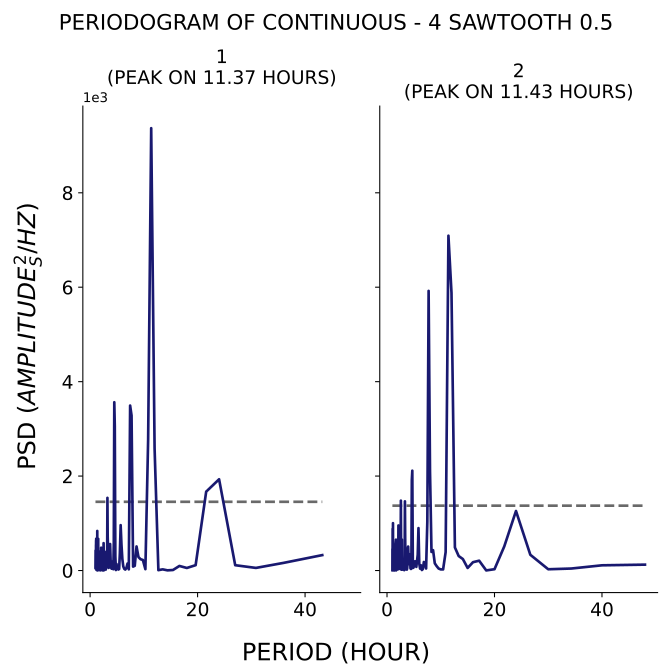

Data behind this chart, as committed beside it:
test, period, psd
1, 43.2, 326
1, 36.0, 161.5
1, 30.86, 54.86
1, 27.0, 112.3
1, 24.0, 1932
1, 21.6, 1670
1, 19.64, 112.8
1, 18.0, 53.65
1, 16.62, 96.4
1, 15.43, 10.78
1, 14.4, 3.413
1, 13.5, 24.48
1, 12.71, 7.215
1, 12.0, 2584
1, 11.37, 9368
1, 10.8, 2773
1, 10.29, 28.46
1, 9.818, 222.8
1, 9.391, 239.2
1, 9.0, 283.8
1, 8.64, 509.2
1, 8.308, 99.63
1, 8.0, 82.43
1, 7.714, 3282
1, 7.448, 3493
1, 7.2, 24.69
1, 6.968, 147.9
1, 6.75, 52.6
1, 6.545, 19.51
1, 6.353, 35.74
1, 6.171, 87.46
1, 6.0, 245.1
1, 5.838, 544.6
1, 5.684, 960.3
1, 5.538, 364.6
1, 5.4, 31.57
1, 5.268, 20.22
1, 5.143, 62.5
1, 5.023, 59.46
1, 4.909, 138.9
1, 4.8, 10.16
1, 4.696, 301.7
1, 4.596, 3056
1, 4.5, 3563
1, 4.408, 584.6
1, 4.32, 27.36
1, 4.235, 136.3
1, 4.154, 193
1, 4.075, 130
1, 4.0, 37.79
1, 3.927, 76.67
1, 3.857, 59.6
1, 3.789, 309.3
1, 3.724, 560.3
1, 3.661, 139.2
1, 3.6, 66.89
1, 3.541, 109.2
1, 3.484, 182.1
1, 3.429, 54.8
1, 3.375, 259.6
... 388 more rows
